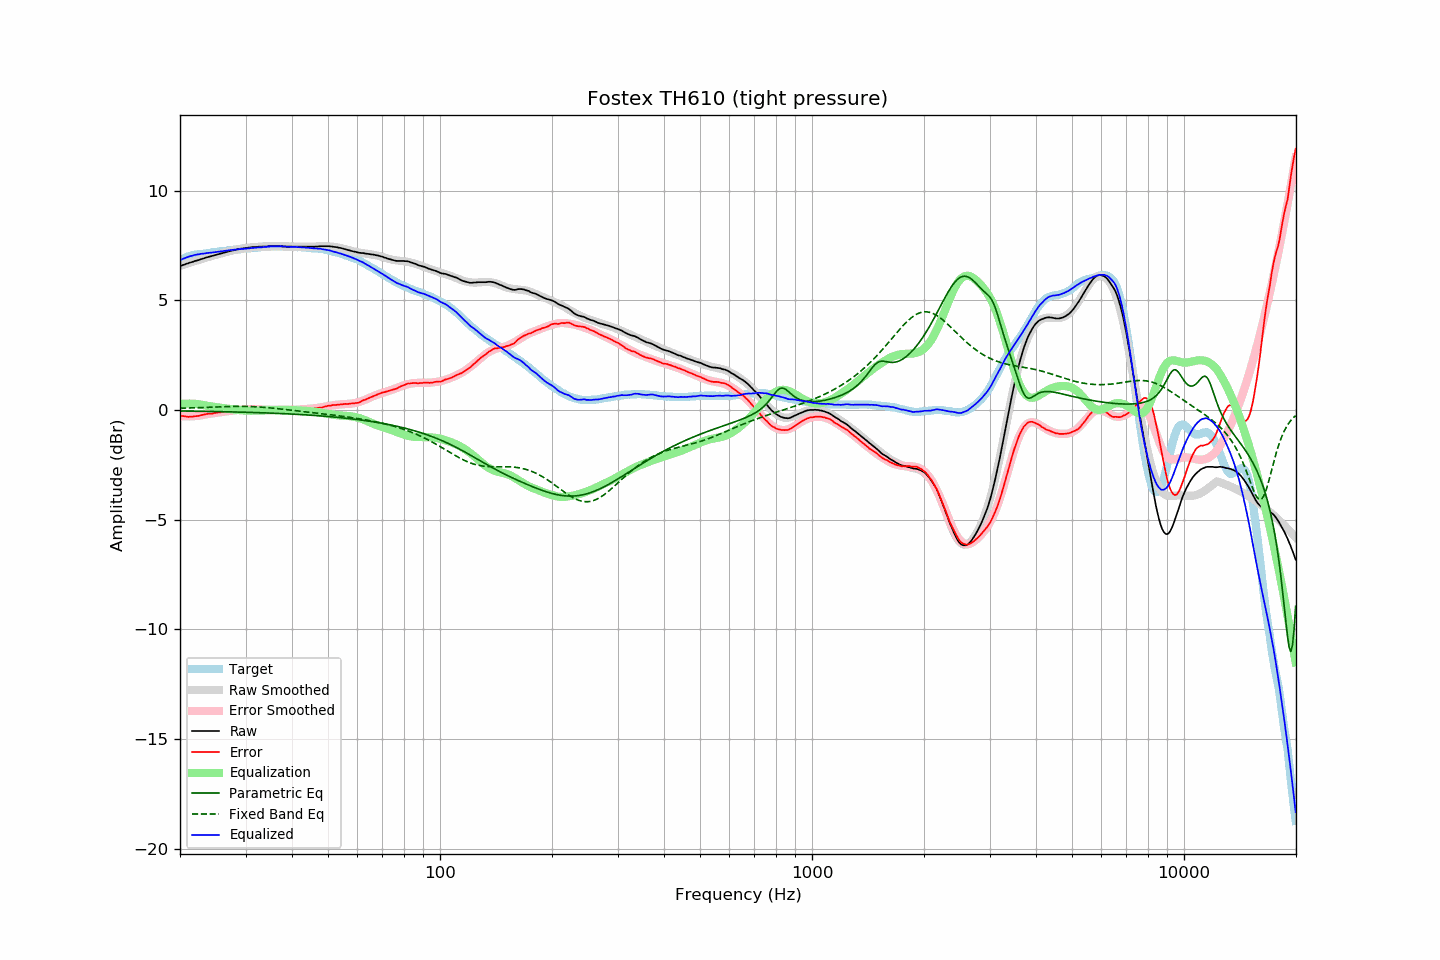

Source data for this figure (header and first rows):
frequency, raw, error, smoothed, error_smoothed, equalization, parametric_eq, fixed_band_eq, equalized_raw, equalized_smoothed, target
20.00, 6.56, -0.25, 6.56, -0.27, 0.27, -0.05, 0.08, 6.83, 6.83, 6.81
20.20, 6.58, -0.27, 6.58, -0.28, 0.28, -0.05, 0.08, 6.86, 6.86, 6.85
20.40, 6.61, -0.28, 6.61, -0.28, 0.28, -0.05, 0.08, 6.89, 6.89, 6.89
20.61, 6.63, -0.29, 6.63, -0.29, 0.29, -0.05, 0.08, 6.92, 6.92, 6.92
20.81, 6.66, -0.30, 6.66, -0.29, 0.29, -0.05, 0.09, 6.95, 6.95, 6.96
21.02, 6.68, -0.32, 6.68, -0.29, 0.29, -0.05, 0.09, 6.97, 6.97, 7.00
21.23, 6.71, -0.31, 6.71, -0.29, 0.29, -0.05, 0.09, 7.00, 7.00, 7.02
21.44, 6.73, -0.31, 6.73, -0.29, 0.29, -0.05, 0.09, 7.02, 7.02, 7.04
21.66, 6.75, -0.31, 6.75, -0.29, 0.29, -0.05, 0.10, 7.04, 7.04, 7.05
21.87, 6.78, -0.28, 6.78, -0.28, 0.28, -0.06, 0.10, 7.06, 7.06, 7.06
22.09, 6.80, -0.28, 6.80, -0.28, 0.28, -0.06, 0.10, 7.08, 7.08, 7.08
22.31, 6.82, -0.27, 6.82, -0.27, 0.27, -0.06, 0.10, 7.09, 7.09, 7.09
22.54, 6.84, -0.26, 6.85, -0.26, 0.26, -0.06, 0.11, 7.10, 7.10, 7.10
22.76, 6.87, -0.24, 6.87, -0.24, 0.24, -0.06, 0.11, 7.11, 7.11, 7.11
22.99, 6.89, -0.22, 6.89, -0.23, 0.23, -0.06, 0.11, 7.12, 7.12, 7.11
23.22, 6.91, -0.21, 6.91, -0.22, 0.22, -0.06, 0.11, 7.13, 7.13, 7.12
23.45, 6.94, -0.19, 6.93, -0.20, 0.20, -0.06, 0.12, 7.14, 7.14, 7.13
23.69, 6.96, -0.18, 6.96, -0.19, 0.19, -0.07, 0.12, 7.15, 7.15, 7.14
23.92, 6.98, -0.17, 6.98, -0.18, 0.18, -0.07, 0.12, 7.16, 7.16, 7.15
24.16, 7.00, -0.17, 7.00, -0.17, 0.17, -0.07, 0.13, 7.17, 7.17, 7.17
24.40, 7.02, -0.17, 7.02, -0.15, 0.15, -0.07, 0.13, 7.17, 7.17, 7.19
24.65, 7.04, -0.15, 7.04, -0.14, 0.14, -0.07, 0.13, 7.18, 7.18, 7.19
24.89, 7.06, -0.13, 7.06, -0.13, 0.13, -0.07, 0.14, 7.19, 7.19, 7.19
25.14, 7.08, -0.12, 7.08, -0.12, 0.12, -0.07, 0.14, 7.20, 7.20, 7.20
25.39, 7.10, -0.11, 7.10, -0.11, 0.11, -0.07, 0.14, 7.21, 7.21, 7.21
25.65, 7.12, -0.11, 7.12, -0.10, 0.10, -0.08, 0.14, 7.22, 7.23, 7.23
25.91, 7.14, -0.09, 7.14, -0.09, 0.09, -0.08, 0.15, 7.23, 7.23, 7.23
26.16, 7.16, -0.08, 7.16, -0.08, 0.08, -0.08, 0.15, 7.24, 7.24, 7.24
26.43, 7.18, -0.07, 7.18, -0.07, 0.07, -0.08, 0.15, 7.25, 7.25, 7.25
26.69, 7.20, -0.06, 7.20, -0.06, 0.06, -0.08, 0.15, 7.26, 7.26, 7.26
26.96, 7.22, -0.06, 7.22, -0.05, 0.05, -0.08, 0.16, 7.27, 7.27, 7.28
27.23, 7.24, -0.04, 7.24, -0.04, 0.04, -0.09, 0.16, 7.28, 7.28, 7.28
27.50, 7.26, -0.03, 7.26, -0.03, 0.03, -0.09, 0.16, 7.29, 7.29, 7.29
27.77, 7.27, -0.02, 7.27, -0.02, 0.02, -0.09, 0.16, 7.29, 7.30, 7.29
28.05, 7.29, -0.02, 7.29, -0.01, 0.01, -0.09, 0.16, 7.30, 7.30, 7.31
28.33, 7.31, 0.00, 7.31, -0.01, 0.01, -0.09, 0.16, 7.32, 7.31, 7.31
28.62, 7.32, 0.00, 7.32, 0.00, -0.00, -0.09, 0.16, 7.32, 7.32, 7.32
28.90, 7.34, 0.02, 7.34, 0.01, -0.01, -0.10, 0.16, 7.33, 7.33, 7.32
29.19, 7.35, 0.03, 7.35, 0.01, -0.01, -0.10, 0.16, 7.34, 7.33, 7.32
29.48, 7.36, 0.01, 7.36, 0.02, -0.02, -0.10, 0.16, 7.34, 7.34, 7.35
29.78, 7.37, 0.02, 7.37, 0.03, -0.03, -0.10, 0.16, 7.34, 7.35, 7.35
30.08, 7.38, 0.02, 7.38, 0.03, -0.03, -0.11, 0.16, 7.35, 7.35, 7.36
30.38, 7.39, 0.04, 7.39, 0.03, -0.03, -0.11, 0.16, 7.36, 7.36, 7.35
30.68, 7.40, 0.03, 7.40, 0.03, -0.03, -0.11, 0.16, 7.37, 7.37, 7.37
30.99, 7.41, 0.04, 7.41, 0.04, -0.04, -0.11, 0.16, 7.37, 7.37, 7.37
31.30, 7.42, 0.04, 7.41, 0.04, -0.04, -0.11, 0.15, 7.38, 7.38, 7.38
31.61, 7.42, 0.03, 7.42, 0.03, -0.03, -0.12, 0.15, 7.39, 7.39, 7.39
31.93, 7.43, 0.04, 7.43, 0.03, -0.03, -0.12, 0.15, 7.40, 7.39, 7.39
32.24, 7.43, 0.04, 7.43, 0.03, -0.03, -0.12, 0.14, 7.40, 7.40, 7.39
32.57, 7.44, 0.03, 7.44, 0.03, -0.03, -0.12, 0.14, 7.41, 7.41, 7.41
32.89, 7.44, 0.03, 7.44, 0.03, -0.03, -0.13, 0.13, 7.41, 7.41, 7.41
33.22, 7.44, 0.02, 7.45, 0.03, -0.03, -0.13, 0.13, 7.41, 7.42, 7.42
33.55, 7.45, 0.02, 7.45, 0.02, -0.02, -0.13, 0.12, 7.43, 7.43, 7.43
33.89, 7.45, 0.02, 7.45, 0.02, -0.02, -0.13, 0.12, 7.43, 7.43, 7.43
34.23, 7.45, 0.01, 7.45, 0.02, -0.02, -0.14, 0.11, 7.43, 7.44, 7.44
34.57, 7.46, 0.01, 7.46, 0.01, -0.01, -0.14, 0.10, 7.45, 7.44, 7.45
34.92, 7.46, 0.02, 7.46, 0.01, -0.01, -0.14, 0.10, 7.45, 7.45, 7.44
35.27, 7.46, 0.01, 7.46, 0.01, -0.01, -0.15, 0.09, 7.45, 7.45, 7.45
35.62, 7.46, 0.00, 7.46, 0.00, -0.00, -0.15, 0.08, 7.46, 7.46, 7.46
35.97, 7.46, 0.01, 7.46, 0.00, -0.00, -0.15, 0.07, 7.46, 7.46, 7.45
... 635 more rows
